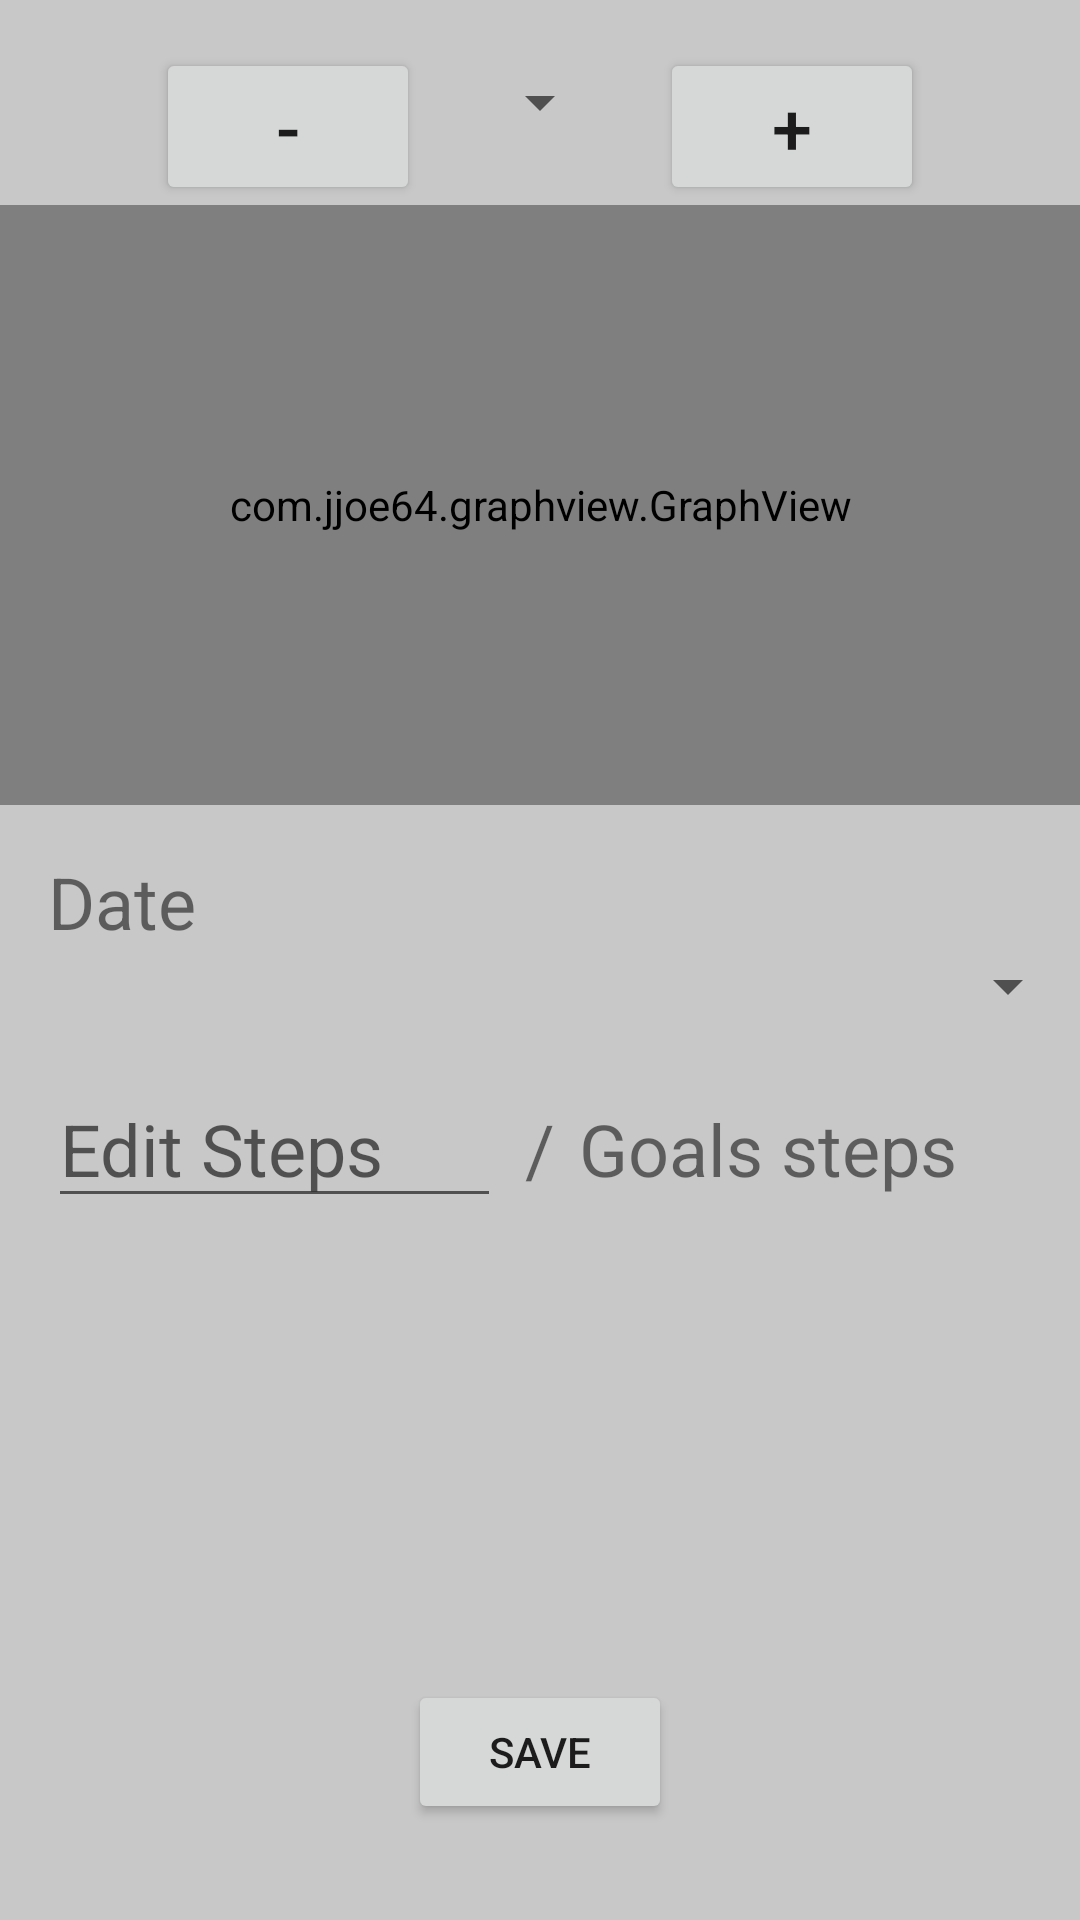

Reconstruct the res/layout file that produces this screen, plus the resources it refers to.
<!-- AndroidManifest.xml: application theme Theme.Steps -->
<!-- res/layout/fragment_history.xml -->
<?xml version="1.0" encoding="utf-8"?>
<LinearLayout xmlns:android="http://schemas.android.com/apk/res/android"
    xmlns:app="http://schemas.android.com/apk/res-auto"
    xmlns:tools="http://schemas.android.com/tools"
    android:layout_width="match_parent"
    android:layout_height="match_parent"
    android:orientation="vertical"
    tools:context=".ui.history.HistoryFragment">


    <RelativeLayout
        android:layout_width="match_parent"
        android:layout_height="wrap_content">
        <Button
            android:id="@+id/button_go_back_date"
            android:layout_width="wrap_content"
            android:layout_height="wrap_content"
            android:text="-"
            android:textSize="24sp"
            android:layout_toLeftOf="@id/spinner_date_range"
            android:layout_marginTop="16dp"/>
        <Spinner
            android:id="@+id/spinner_date_range"
            android:layout_width="wrap_content"
            android:layout_height="wrap_content"
            android:layout_margin="16dp"
            android:layout_centerInParent="true"/>
        <Button
            android:id="@+id/button_go_forward_date"
            android:layout_width="wrap_content"
            android:layout_height="wrap_content"
            android:text="+"
            android:textSize="24sp"
            android:layout_marginTop="16dp"
            android:layout_toRightOf="@id/spinner_date_range"/>
    </RelativeLayout>

    <com.jjoe64.graphview.GraphView
        android:id="@+id/line_graph"
        android:layout_width="match_parent"
        android:layout_height="200dip"
        android:paddingTop="32dp"
        android:background="?attr/colorPrimary"
        android:padding="32dp" />

    <TextView
        android:id="@+id/current_history_date_text"
        android:layout_width="match_parent"
        android:layout_height="wrap_content"
        android:layout_marginLeft="16dp"
        android:layout_marginTop="16dp"
        android:text="Date"
        android:textSize="24sp"

        />

    <LinearLayout
        android:layout_width="match_parent"
        android:layout_height="wrap_content"
        android:layout_marginLeft="16dp"
        android:orientation="horizontal">
        <Spinner
            android:id="@+id/spinner_View_Goals"
            android:layout_width="match_parent"
            android:layout_height="match_parent" />
    </LinearLayout>

    <LinearLayout
        android:layout_marginTop="16dp"
        android:layout_marginLeft="16dp"
        android:layout_marginRight="16dp"
        android:layout_width="match_parent"
        android:layout_height="wrap_content"
        android:orientation="horizontal">

        <EditText
            android:id="@+id/current_history_steps_done_text"
            android:layout_width="match_parent"
            android:layout_height="wrap_content"
            android:textSize="24sp"
            android:hint="Edit Steps"
            android:inputType="number"
            android:layout_weight="1"
            android:focusableInTouchMode="true"/>

        <TextView
            android:layout_width="wrap_content"
            android:layout_height="wrap_content"
            android:textSize="24sp"
            android:text="/"
            android:layout_marginLeft="8dp"
            android:layout_marginRight="8dp"
            />

        <TextView
            android:id="@+id/current_history_step_goal_text"
            android:layout_width="match_parent"
            android:layout_height="wrap_content"
            android:textSize="24sp"
            android:text="Goals steps"
            android:layout_weight="1"/>

    </LinearLayout>
    <RelativeLayout
        android:layout_width="match_parent"
        android:layout_height="match_parent"
        android:layout_marginTop="16dp"
        android:layout_marginBottom="32dp"
        android:gravity="bottom">
    <Button
        android:id="@+id/button_save_history"
        android:layout_width="wrap_content"
        android:layout_height="wrap_content"
        android:layout_centerInParent="true"
        android:text="Save" />
    </RelativeLayout>


</LinearLayout>
<!-- resources referenced by this layout -->
<resources>
  <style name="Theme.Steps" parent="Theme.MaterialComponents.DayNight.DarkActionBar">
          
          <item name="colorPrimary">@color/pastelRed</item>
          <item name="colorPrimaryVariant">@color/pastelRedLight</item>
          <item name="colorPrimaryDark">@color/pastelRedDark</item>
          <item name="colorOnPrimary">@color/black</item>
          <item name="android:colorBackground">@color/backgroundLightTheme</item>
          
          <item name="android:statusBarColor" tools:targetApi="l">?attr/colorPrimaryVariant</item>
          
          <item name="android:navigationBarColor">@color/pastelRedDark</item>
  
  
          <item name="android:colorSecondary">@color/pastelRed</item>
          <item name="colorSecondaryVariant">@color/pastelRedLight</item>
          <item name="colorAccent">@color/pastelRedDark</item>
      </style>
  <color name="pastelRed">#FF8180</color>
  <color name="pastelRedLight">#FFBCAF</color>
  <color name="pastelRedDark">#C85A54</color>
  <color name="black">#FF000000</color>
  <color name="backgroundLightTheme">#FFC8C8C8</color>
</resources>
